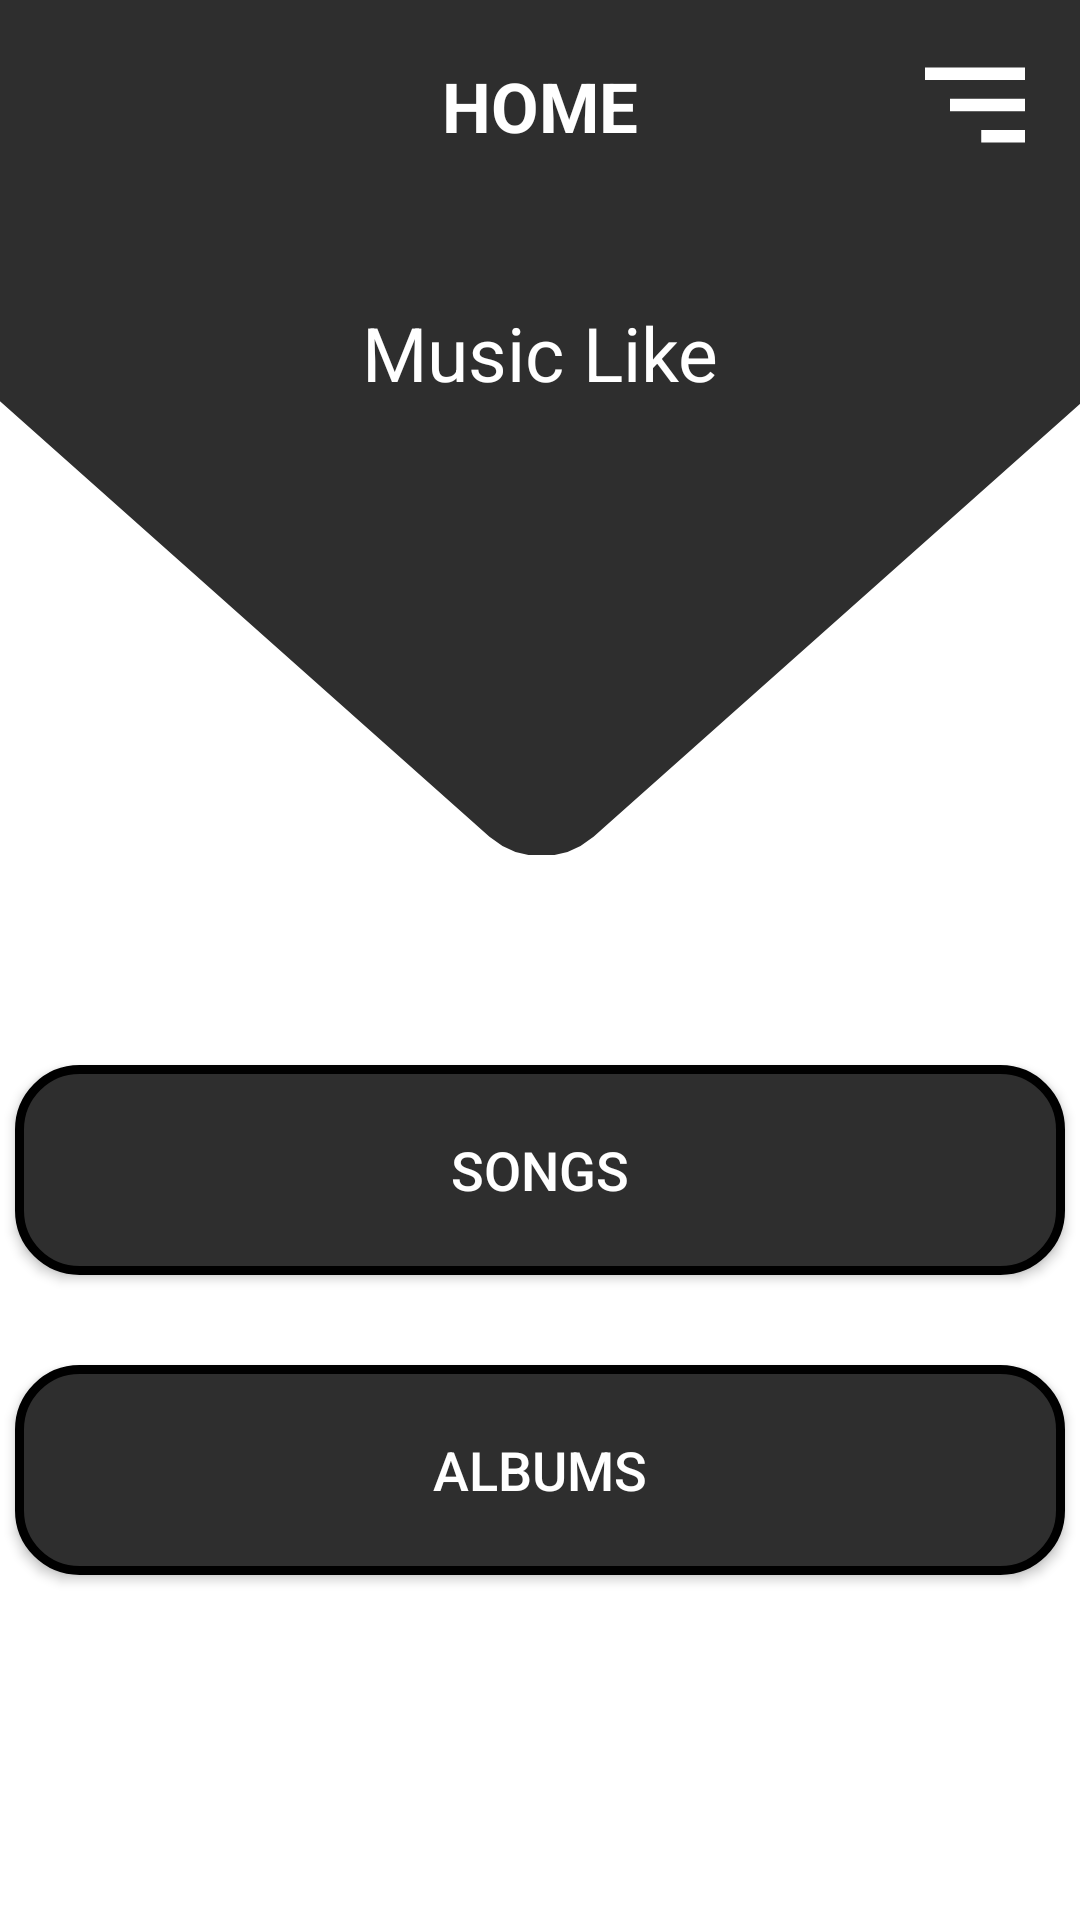

Android layout source for this screen:
<!-- AndroidManifest.xml: application theme Theme.AppCompat.NoActionBar -->
<!-- res/layout/activity_home_main.xml -->
<?xml version="1.0" encoding="utf-8"?>
<androidx.constraintlayout.widget.ConstraintLayout
    xmlns:android="http://schemas.android.com/apk/res/android"
    xmlns:app="http://schemas.android.com/apk/res-auto"
    xmlns:tools="http://schemas.android.com/tools"
    android:layout_width="match_parent"
    android:layout_height="match_parent"
    android:background="@color/colorWhite"
    tools:context=".view.MainActivity">

    <ImageView
        android:id="@+id/imageView"
        android:layout_width="435dp"
        android:layout_height="355dp"
        android:contentDescription="@string/app_name"
        android:src="@drawable/home_logo"
        app:layout_constraintEnd_toEndOf="parent"
        app:layout_constraintStart_toStartOf="parent"
        app:layout_constraintTop_toTopOf="parent" />

    <TextView
        android:id="@+id/textView"
        android:layout_width="wrap_content"
        android:layout_height="wrap_content"
        android:layout_marginStart="70dp"
        android:layout_marginTop="20dp"
        android:text="@string/app_home"
        android:contentDescription="@string/app_name"
        android:textAllCaps="true"
        android:textColor="@color/colorWhite"
        android:textSize="23sp"
        android:textStyle="bold"
        app:layout_constraintEnd_toStartOf="@+id/imageButtonMenu"
        app:layout_constraintStart_toStartOf="parent"
        app:layout_constraintTop_toTopOf="@+id/imageView" />

    <TextView
        android:id="@+id/textView2"
        android:layout_width="wrap_content"
        android:layout_height="wrap_content"
        android:layout_marginTop="50dp"
        android:contentDescription="@string/app_name"
        android:text="@string/logo_app_name"
        android:textColor="@color/colorWhite"
        android:textSize="25sp"
        app:layout_constraintEnd_toEndOf="parent"
        app:layout_constraintStart_toStartOf="parent"
        app:layout_constraintTop_toBottomOf="@+id/textView" />

    <ImageButton
        android:id="@+id/imageButtonMenu"
        android:layout_width="70dp"
        android:layout_height="70dp"
        android:background="@drawable/button_up_selected"
        android:contentDescription="@string/app_name"
        android:src="@drawable/ic_menu_alt_right"
        app:layout_constraintEnd_toEndOf="parent"
        app:layout_constraintTop_toTopOf="parent" />

    <Button
        android:id="@+id/buttonSongs"
        android:layout_width="350dp"
        android:layout_height="70dp"
        android:layout_marginStart="10dp"
        android:layout_marginEnd="10dp"
        android:background="@drawable/buttons_home"
        android:text="@string/home_songs"
        android:textColor="@color/colorWhite"
        android:textSize="18sp"
        app:layout_constraintEnd_toEndOf="parent"
        app:layout_constraintStart_toStartOf="parent"
        app:layout_constraintTop_toBottomOf="@+id/imageView" />

    <Button
        android:id="@+id/buttonAlbums"
        android:layout_width="350dp"
        android:layout_height="70dp"
        android:layout_marginStart="10dp"
        android:layout_marginTop="30dp"
        android:layout_marginEnd="10dp"
        android:background="@drawable/buttons_home"
        android:text="@string/home_albums"
        android:textColor="@color/colorWhite"
        android:textSize="18sp"
        app:layout_constraintEnd_toEndOf="parent"
        app:layout_constraintStart_toStartOf="parent"
        app:layout_constraintTop_toBottomOf="@+id/buttonSongs" />




</androidx.constraintlayout.widget.ConstraintLayout>
<!-- resources referenced by this layout -->
<resources>
  <color name="colorWhite">#FFFFFF</color>
  <!-- drawable button_up_selected (drawable) -->
  <?xml version="1.0" encoding="utf-8"?>
  <selector xmlns:android="http://schemas.android.com/apk/res/android">
      <item android:state_pressed="true">
          <shape android:shape="oval">
              <gradient android:startColor="@color/colorSelect"
                  android:endColor="@color/colorSelect"/>
          </shape>
  
      </item> 
      <item>
          <shape android:shape="oval">
              <gradient android:startColor="@color/colorNotSelect"
                  android:endColor="@color/colorNotSelect"/>
          </shape>
      </item> 
  
  </selector>
  <!-- drawable buttons_home (drawable) -->
  <?xml version="1.0" encoding="utf-8"?>
  <selector xmlns:android="http://schemas.android.com/apk/res/android">
      <item android:state_pressed="true">
          <shape android:shape="oval">
              <gradient android:angle="90" android:endColor="@color/colorSelect"
                  android:startColor="@color/colorNotSelect" />
              <stroke android:width="2dp" android:color="@android:color/black" />
          </shape>
      </item>
  
      <item>
          <shape android:shape="rectangle">
              <gradient android:angle="225" android:endColor="@color/colorNotSelect"
                  android:startColor="@color/colorNotSelect" />
              <corners android:radius="20dp"/>
              <stroke android:width="3dp" android:color="@android:color/black" />
          </shape>
      </item>
  </selector>
  <!-- drawable home_logo (drawable) -->
  <?xml version="1.0" encoding="utf-8"?>
  <vector xmlns:android="http://schemas.android.com/apk/res/android"
      android:height="450dp"
      android:width="550dp"
      android:viewportHeight="70"
      android:viewportWidth="100">
      <group
          android:name="triangleGroup">
          <path
              android:name="triangle"
              android:fillColor="#2E2E2E"
              android:pathData="M 0,20 L 0,0 L 100,0 L 100,20 L 54,55  l -1,0.6 l -1,0.4  l -1,0.2
               l -1,0   l -1,-0  l -1,-0.2  l -1,-0.4  l -1,-0.6    L 46,55   L 0,20 -100,-100 Z" />
      </group>
  </vector>
  <!-- drawable ic_menu_alt_right (drawable) -->
  <vector xmlns:android="http://schemas.android.com/apk/res/android"
      android:width="50dp"
      android:height="50dp"
      android:viewportWidth="50"
      android:viewportHeight="50">
    <path
        android:pathData="M8.3333,12.5H41.6666V16.6667H8.3333V12.5ZM16.6666,22.9167H41.6666V27.0833H16.6666V22.9167ZM27.0833,33.3333H41.6666V37.5H27.0833V33.3333Z"
        android:fillColor="#FFF"/>
  </vector>
  <string name="app_home">Home</string>
  <string name="app_name">Music Like</string>
  <string name="home_albums">Albums</string>
  <string name="home_songs">Songs</string>
  <string name="logo_app_name">Music Like</string>
  <color name="colorSelect">#5E5E5E</color>
  <color name="colorNotSelect">#2E2E2E</color>
</resources>
